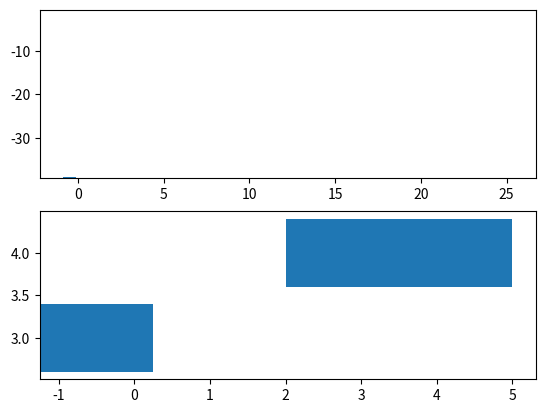

Python code for this plot:
# Written by calculate-plot 0.1.0: this script draws the same figure with Matplotlib 3.11.2.
import locale

import matplotlib.pyplot as plt

# Text is shaped for the language of the locale: this is the one the figure was made with.
try:
    locale.setlocale(locale.LC_CTYPE, "C.UTF-8")
except locale.Error:
    locale.setlocale(locale.LC_CTYPE, "C")

fig, axs = plt.subplots(2, 1)
axs[0].bar([-0.5, -1, 25.0], [0.2, 0.3, 0], bottom=[-39.2, float('nan'), -0.5])
axs[1].barh([1, 2, 3, 4], [2.5, float('nan'), 1.5, 3], left=[float('nan'), 0.5, -1.25, 2])

if __name__ == "__main__":
    plt.show()
